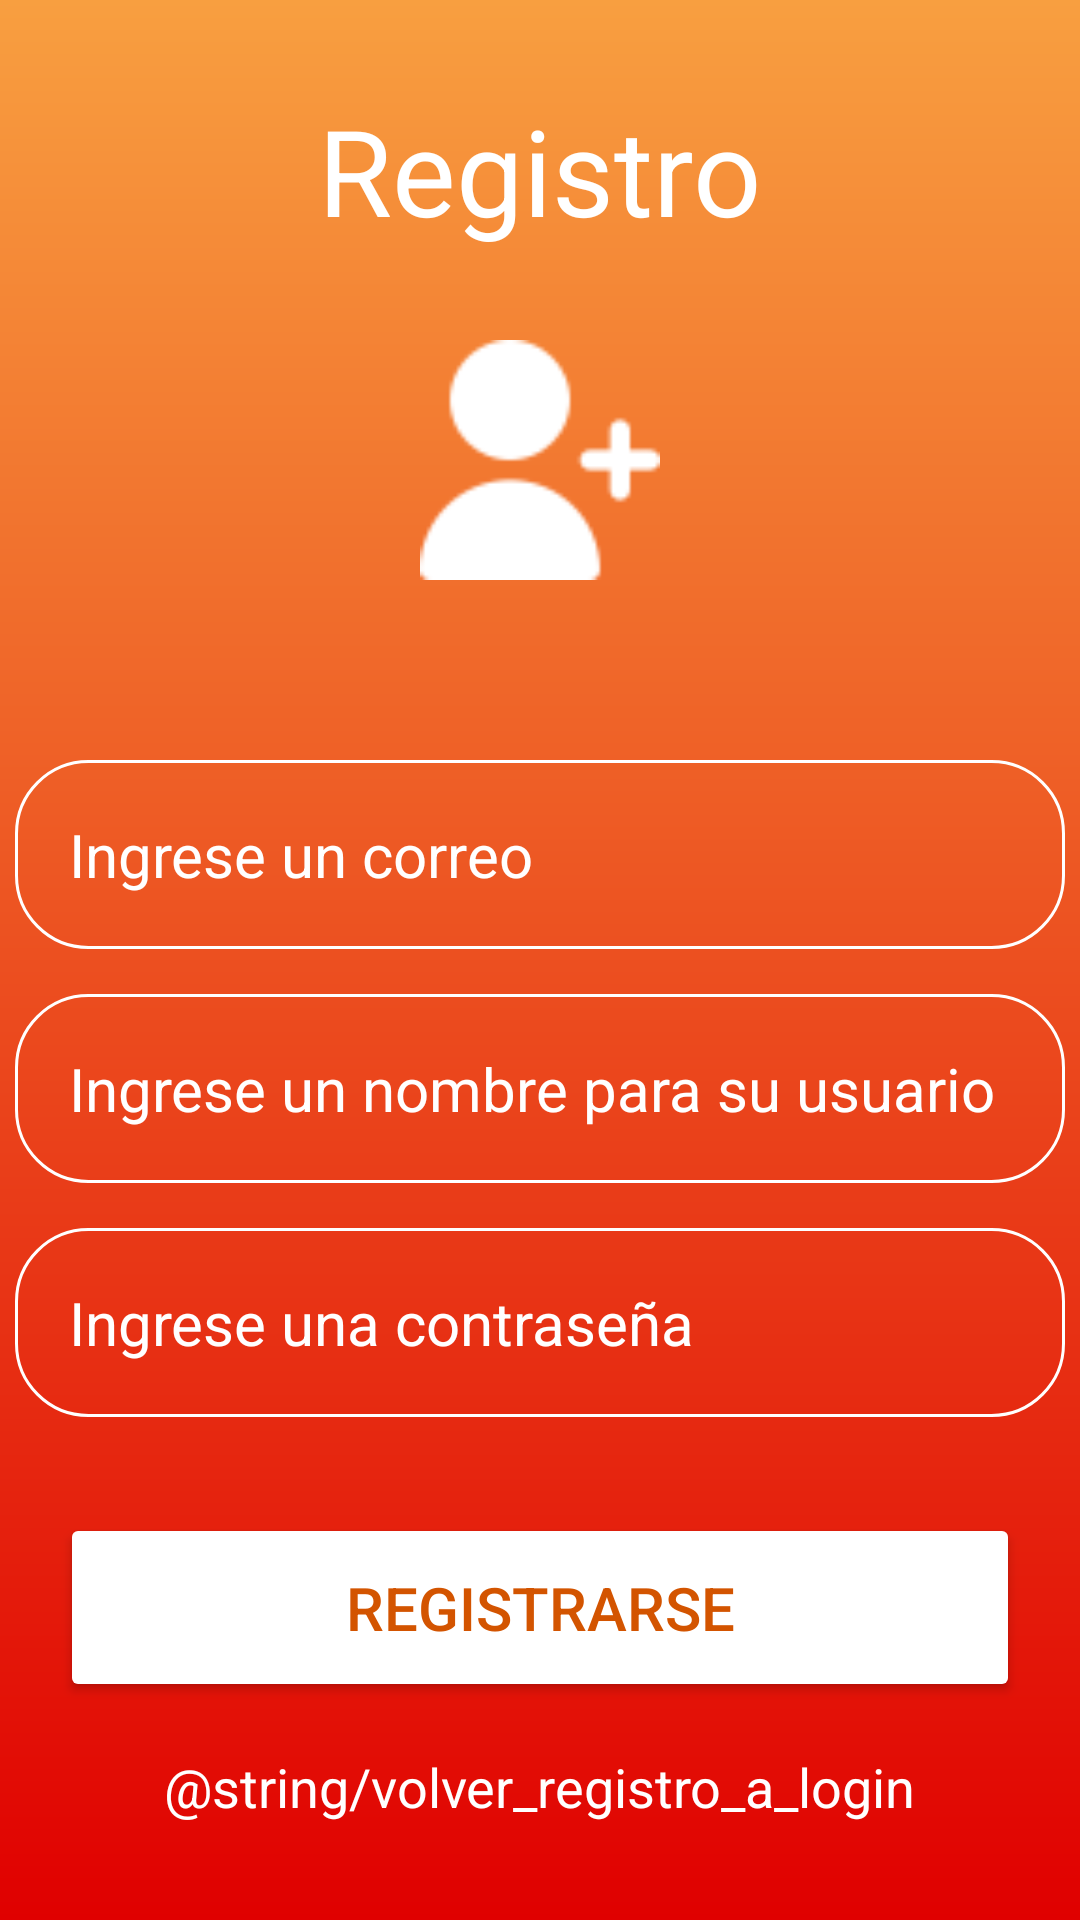

Produce the Android XML layout that renders to this screen, including the resource entries it uses.
<!-- AndroidManifest.xml: application theme Theme.Pixo -->
<!-- res/layout/activity_registro_login.xml -->
<?xml version="1.0" encoding="utf-8"?>
<androidx.coordinatorlayout.widget.CoordinatorLayout xmlns:android="http://schemas.android.com/apk/res/android"
    xmlns:app="http://schemas.android.com/apk/res-auto"
    xmlns:tools="http://schemas.android.com/tools"
    android:id="@+id/main"
    android:layout_width="match_parent"
    android:layout_height="match_parent"
    android:background="@drawable/login_background"
    tools:context=".RegistroLoginActivity">

    <LinearLayout
        android:layout_width="match_parent"
        android:layout_height="wrap_content"
        android:orientation="vertical">

        <TextView
            android:layout_width="wrap_content"
            android:layout_height="wrap_content"
            android:text="@string/registro"
            android:textColor="@color/white"
            android:textSize="40sp"
            android:layout_marginTop="30dp"
            android:layout_gravity="center"/>

        <ImageView
            android:layout_width="80dp"
            android:layout_height="80dp"
            android:layout_margin="30dp"
            android:src="@drawable/new_user"
            android:contentDescription="@null"
            android:layout_gravity="center"/>

        <EditText
            android:layout_width="350dp"
            android:layout_height="wrap_content"
            android:layout_marginTop="30dp"
            android:hint="@string/coreo_registro"
            android:autofillHints="emailAddress"
            android:textColor="@color/white"
            android:textColorHint="@color/white"
            android:textSize="20sp"
            android:background="@drawable/rectangulo_ingrese_texto"
            android:padding="18dp"
            android:inputType="textEmailAddress"
            android:layout_gravity="center"
            android:id="@+id/registro_correo_input"/>

        <EditText
            android:layout_width="350dp"
            android:layout_height="wrap_content"
            android:layout_marginTop="15dp"
            android:hint="@string/nombre_usuario_registro"
            android:autofillHints="username"
            android:textColor="@color/white"
            android:textColorHint="@color/white"
            android:textSize="20sp"
            android:background="@drawable/rectangulo_ingrese_texto"
            android:padding="18dp"
            android:inputType="text"
            android:layout_gravity="center"
            android:id="@+id/registro_usuario_input"/>

        <EditText
            android:layout_width="350dp"
            android:layout_height="wrap_content"
            android:layout_marginTop="15dp"
            android:hint="@string/contrasena_registro"
            android:autofillHints="password"
            android:textColor="@color/white"
            android:textColorHint="@color/white"
            android:textSize="20sp"
            android:background="@drawable/rectangulo_ingrese_texto"
            android:padding="18dp"
            android:inputType="textPassword"
            android:layout_gravity="center"
            android:id="@+id/registro_contrasena_input"/>

        <Button
            android:layout_width="320dp"
            android:layout_height="wrap_content"
            android:text="@string/registrarse"
            android:backgroundTint="@color/white"
            android:textColor="#D35400"
            android:padding="18dp"
            android:layout_marginTop="32dp"
            android:textSize="20sp"
            android:id="@+id/registrarse_btn"
            android:layout_gravity="center"/>

        <TextView
            android:layout_width="wrap_content"
            android:layout_height="wrap_content"
            android:text="@string/volver_registro_a_login"
            android:textSize="18sp"
            android:textColor="@color/white"
            android:layout_marginTop="16dp"
            android:layout_gravity="center"
            android:id="@+id/volver_registro_login"/>

    </LinearLayout>


</androidx.coordinatorlayout.widget.CoordinatorLayout>
<!-- resources referenced by this layout -->
<resources>
  <!-- drawable login_background (drawable) -->
  <?xml version="1.0" encoding="utf-8"?>
  <shape xmlns:android="http://schemas.android.com/apk/res/android">
  
      <gradient android:type="linear" android:angle="100"
          android:startColor="#F89F40" android:endColor="#E00000"/>
  </shape>
  <!-- drawable new_user: png bitmap (drawable, 1277 bytes) -->
  <!-- drawable rectangulo_ingrese_texto (drawable) -->
  <?xml version="1.0" encoding="utf-8"?>
  <shape xmlns:android="http://schemas.android.com/apk/res/android"
      android:shape="rectangle"
      >
      <corners android:radius="24dp"/>
      <stroke android:width="1dp" android:color="@color/white"/>
  
  </shape>
  <string name="contrasena_registro">Ingrese una contraseña</string>
  <string name="coreo_registro">Ingrese un correo</string>
  <string name="nombre_usuario_registro">Ingrese un nombre para su usuario</string>
  <string name="registrarse">Registrarse</string>
  <string name="registro">Registro</string>
  <style name="Theme.Pixo" parent="Base.Theme.Pixo" />
  <style name="Base.Theme.Pixo" parent="Theme.Material3.DayNight.NoActionBar">
          
          
      </style>
  <!-- not gathered from this repository: default colours our renderer supplied (Android Studio template values) -->
  <color name="white">#FFFFFFFF</color>
</resources>
